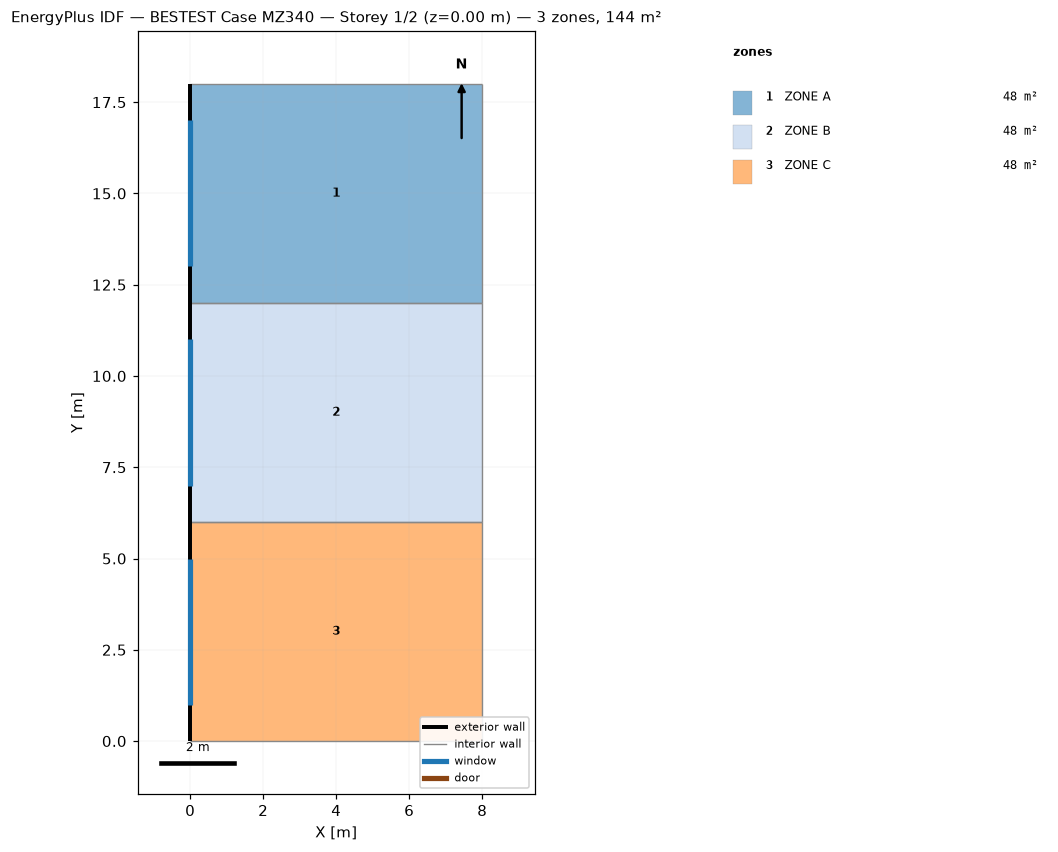
=== STOREY PLAN SPEC (per zone: floor XY polygon, exterior-wall plan segments, windows/doors) ===
zone 1: ZONE A  (48.0 m²)
  floor: (0.00, 18.00) (8.00, 18.00) (8.00, 12.00) (0.00, 12.00)
  exterior wall: (0.00, 18.00) – (0.00, 12.00)  [6.0 m]
    window: (0.00, 17.00) – (0.00, 13.00)  [16.0 m²]
  interior walls: 3
zone 2: ZONE B  (48.0 m²)
  floor: (0.00, 12.00) (8.00, 12.00) (8.00, 6.00) (0.00, 6.00)
  exterior wall: (0.00, 12.00) – (0.00, 6.00)  [6.0 m]
    window: (0.00, 11.00) – (0.00, 7.00)  [16.0 m²]
  interior walls: 3
zone 3: ZONE C  (48.0 m²)
  floor: (0.00, 6.00) (8.00, 6.00) (8.00, 0.00) (0.00, 0.00)
  exterior wall: (0.00, 6.00) – (0.00, 0.00)  [6.0 m]
    window: (0.00, 5.00) – (0.00, 1.00)  [16.0 m²]
  interior walls: 3

=== DERIVED (storey summary) ===
Building: BESTEST Case MZ340
Storey: 1 of 2  (floor level z = 0.00 m)
Storey gross floor area: 144.0 m²
Zones on this storey: 3
  - ZONE A: floor 48.0 m²; exterior wall 6.0 m (30.0 m²); 1 window(s) 16.0 m²; WWR 53.3%
  - ZONE B: floor 48.0 m²; exterior wall 6.0 m (30.0 m²); 1 window(s) 16.0 m²; WWR 53.3%
  - ZONE C: floor 48.0 m²; exterior wall 6.0 m (30.0 m²); 1 window(s) 16.0 m²; WWR 53.3%
Zone adjacency: (none detected)